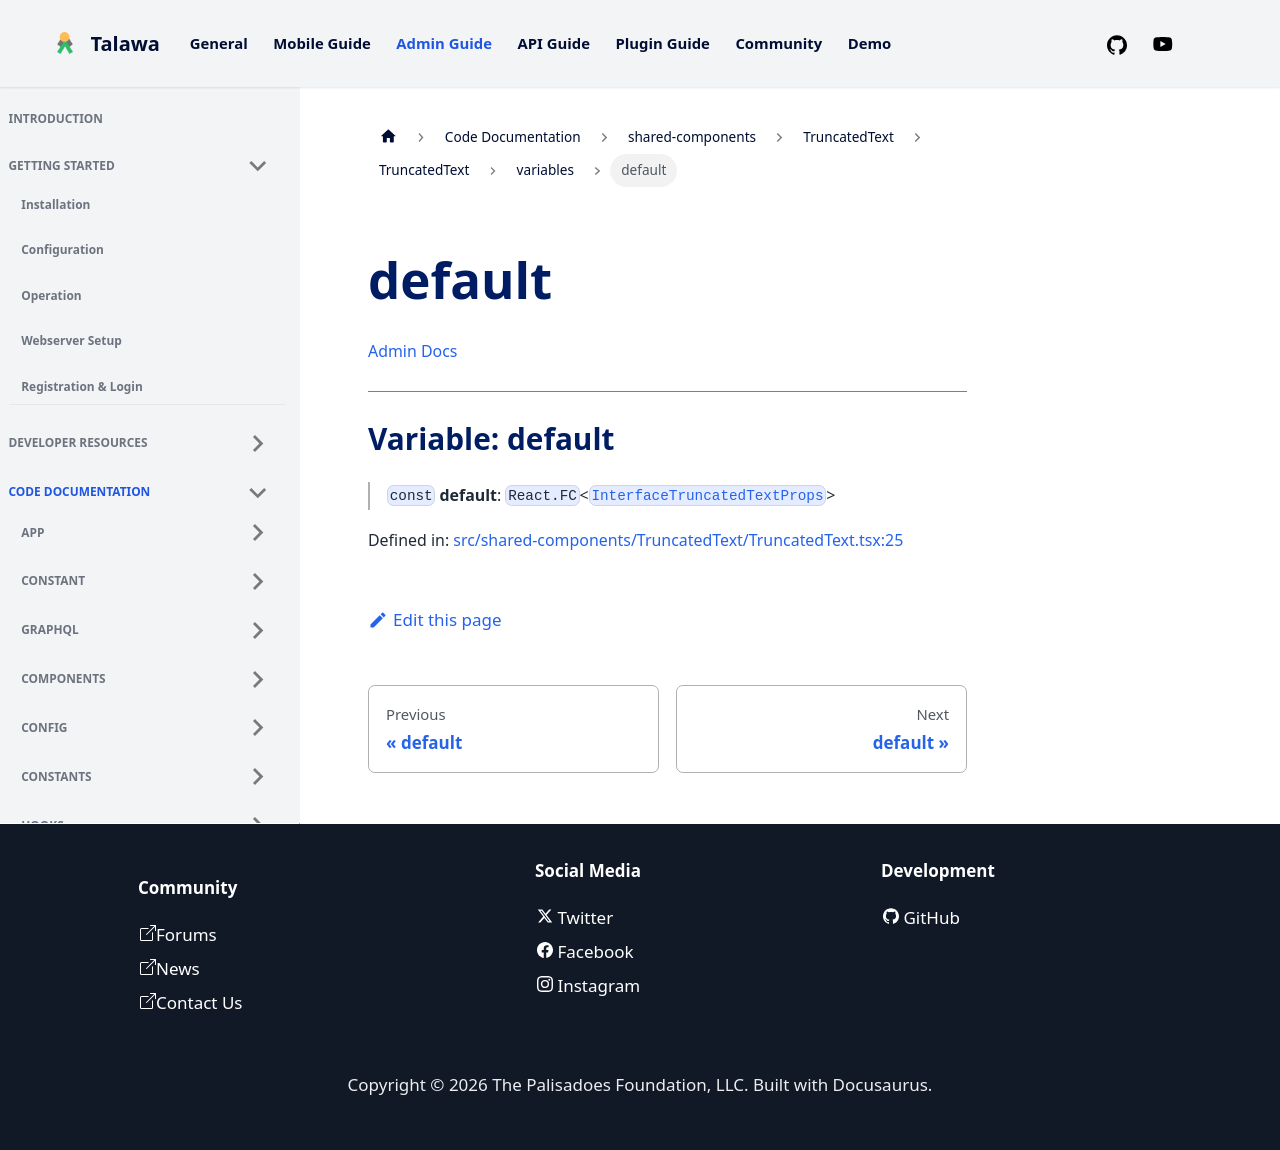

repository: PalisadoesFoundation/talawa-admin · page: docs/auto-docs/shared-components/TruncatedText/TruncatedText/variables/default/index.html · generator: docusaurus

[Admin Docs](/)

***

# Variable: default

> `const` **default**: `React.FC`\<[`InterfaceTruncatedTextProps`](../../../../types/shared-components/TruncatedText/interface/interfaces/InterfaceTruncatedTextProps.md)\>

Defined in: [src/shared-components/TruncatedText/TruncatedText.tsx:25](https://github.com/PalisadoesFoundation/talawa-admin/blob/main/src/shared-components/TruncatedText/TruncatedText.tsx#L25)
